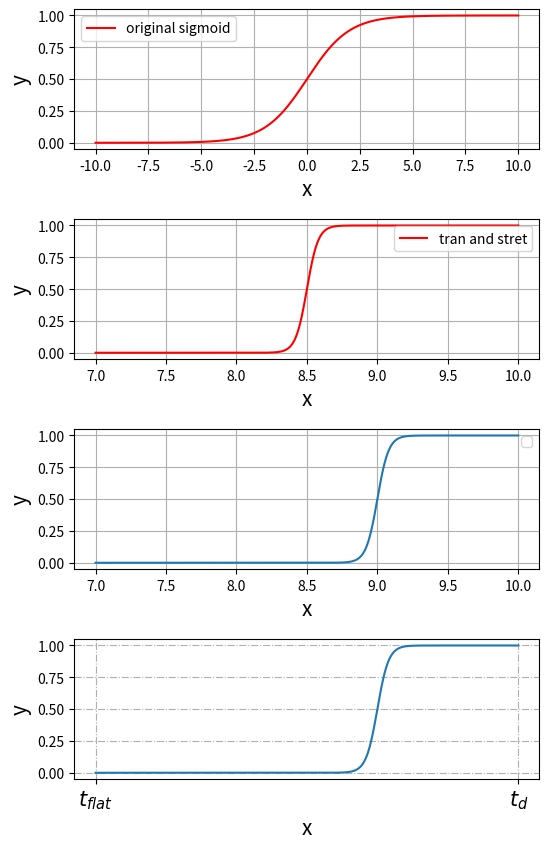

Source code (Python):
#!/usr/bin/env python
#-*-coding=utf-8-*-

import numpy as np
import matplotlib.pyplot as plt
import math
import pylab

td = 10
fl = 7
sp = 0.001

x=np.arange(-10,10,0.001)
y=1/(1+np.exp(-x))

e=np.arange(fl,td+sp,sp)
f=1/(1+np.exp(-(e-(td-(td-fl)/2))*25))
 
X=np.arange(fl,td+sp,sp)
Y=1/(1+np.exp(-(X-(td-(td-fl)/3))*25))



fig,axs = plt.subplots(4,1,figsize=(6,10))

axs[0].plot(x,y,'r',label='original sigmoid')
axs[0].grid()
axs[0].set_xlabel('x',fontsize=15)
axs[0].set_ylabel('y',fontsize=15)
axs[0].legend(loc='best')

axs[1].plot(e,f,'r',label='tran and stret')
axs[1].grid()
axs[1].set_xlabel('x',fontsize=15)
axs[1].set_ylabel('y',fontsize=15)
axs[1].legend(loc='best')

axs[2].plot(X,Y)
axs[2].grid()
axs[2].set_xlabel('x',fontsize=15)
axs[2].set_ylabel('y',fontsize=15)
#axs[2].axvline(x=7,ls='--',color='lime',label=r'$t_{1}$')
#axs[2].axvline(x=8,ls='--',color='fuchsia',label=r'$t_{2}$')
axs[2].legend(loc='best')


xx = [fl,td]
#group_labels = [r'$f_{l}$', r'$t_d$']
group_labels = ('a', 'b')



#axs[3].axes.set_xticks(XX)
#axs[3].axes.set_xticklabels(XX,)
axs[3].plot(X,Y)
axs[3].set_xlabel('x',fontsize=15)
axs[3].set_ylabel('y',fontsize=15)
axs[3].set_xticks(xx)
axs[3].set_xticklabels([r'$t_{flat}$',r'$t_d$'],fontsize=15)
axs[3].grid(linestyle='-.',)
#axs[3].legend(loc='best')

fig.subplots_adjust(hspace=0.5)#调节两个子图间的距离
#plt.savefig('/home/<user>/snap/sigmoid.jpg',format='jpg',dpi=1500)
plt.show()
